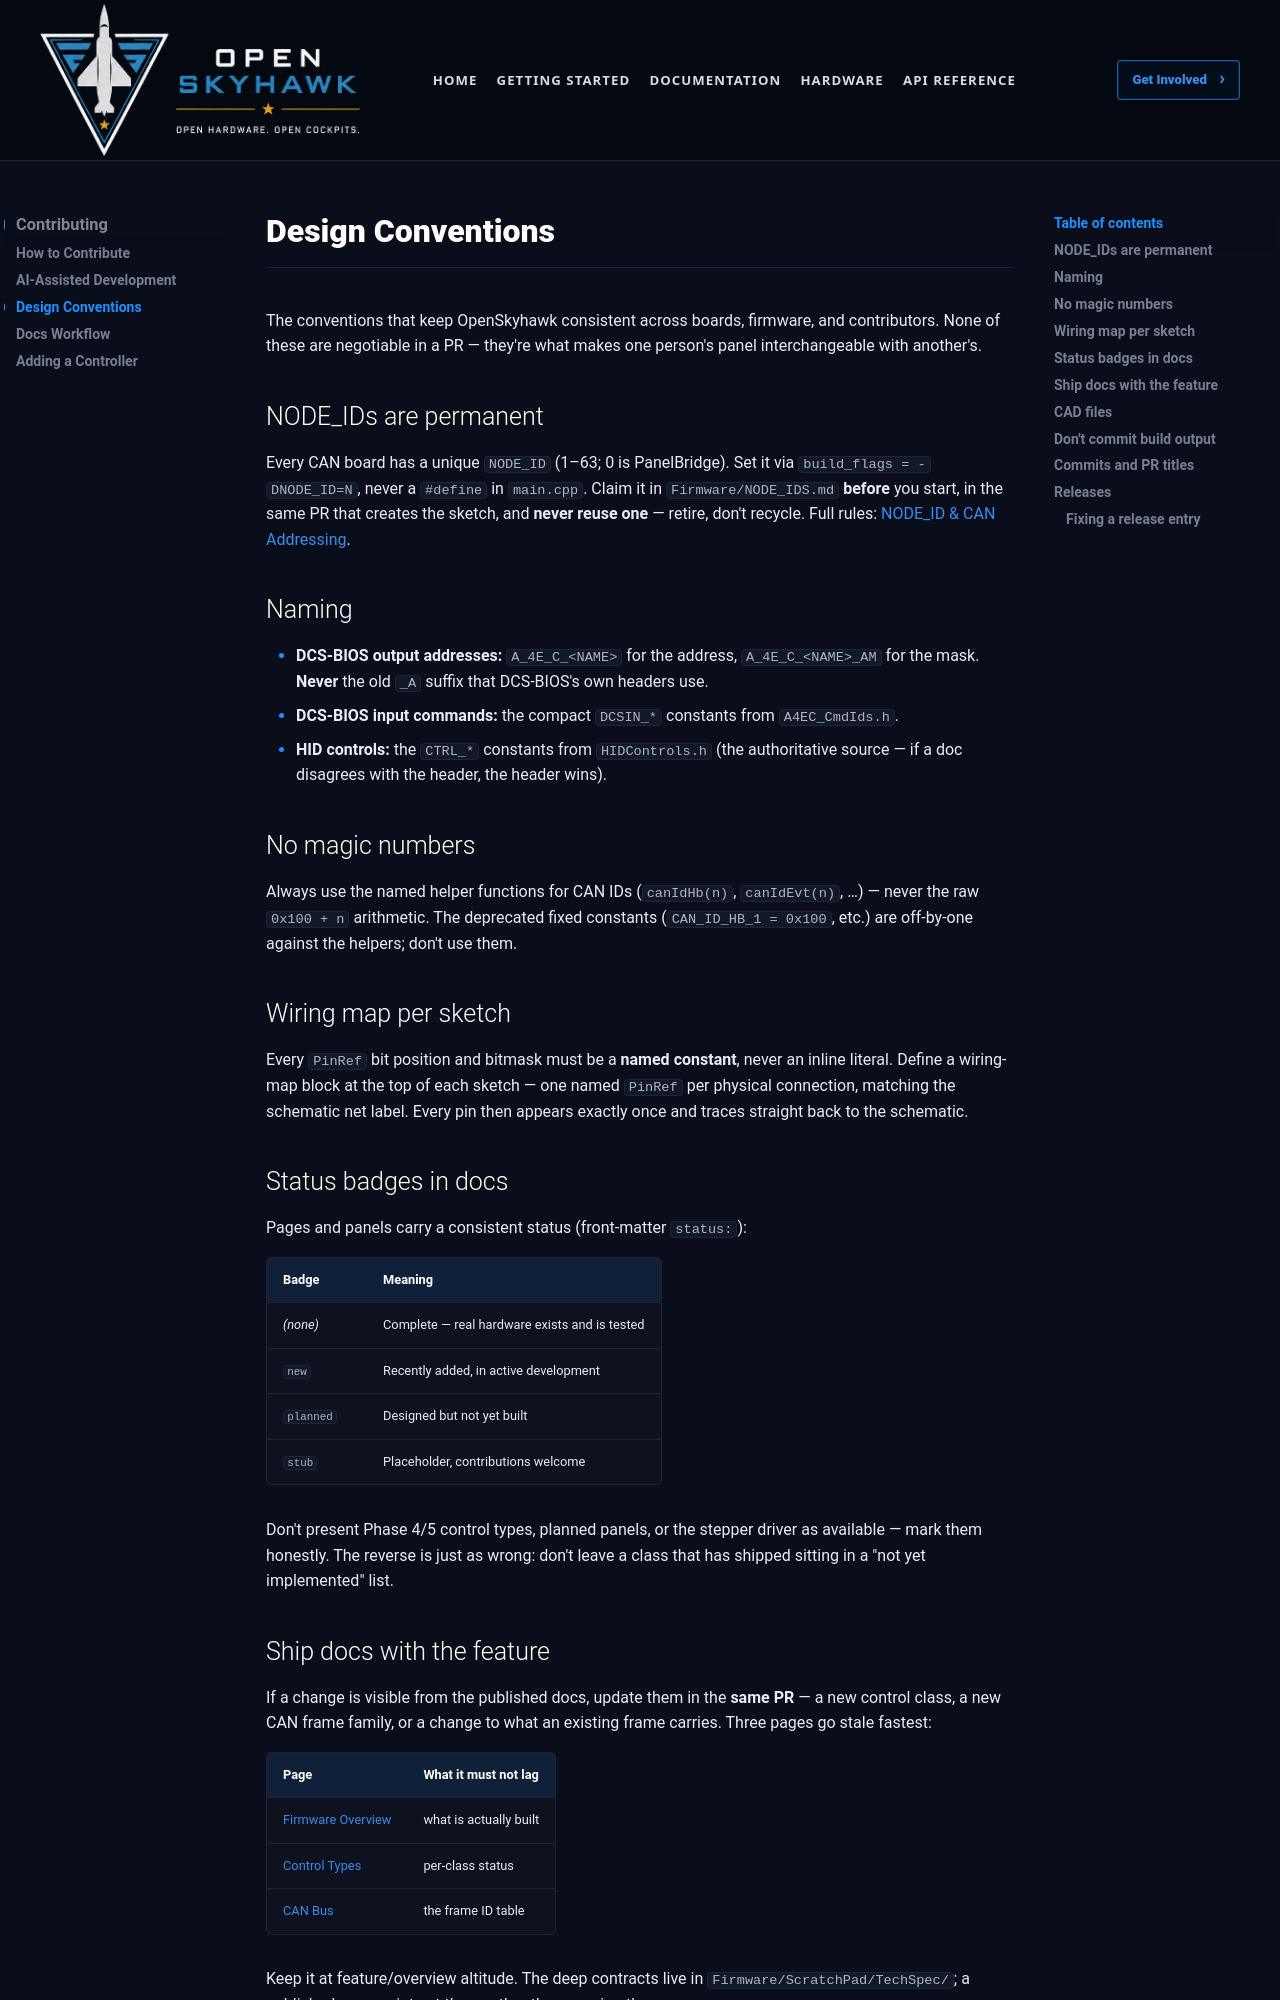

repository: OpenSkyHawk/OpenSkyhawk · page: contributing/conventions/index.html · generator: mkdocs

# Design Conventions

The conventions that keep OpenSkyhawk consistent across boards, firmware, and contributors.
None of these are negotiable in a PR — they're what makes one person's panel interchangeable
with another's.

## NODE_IDs are permanent

Every CAN board has a unique `NODE_ID` (1–63; 0 is PanelBridge). Set it via
`build_flags = -DNODE_ID=N`, never a `#define` in `main.cpp`. Claim it in `Firmware/NODE_IDS.md`
**before** you start, in the same PR that creates the sketch, and **never reuse one** — retire,
don't recycle. Full rules: [NODE_ID & CAN Addressing](../firmware/node-id.md).

## Naming

- **DCS-BIOS output addresses:** `A_4E_C_<NAME>` for the address, `A_4E_C_<NAME>_AM` for the
  mask. **Never** the old `_A` suffix that DCS-BIOS's own headers use.
- **DCS-BIOS input commands:** the compact `DCSIN_*` constants from `A4EC_CmdIds.h`.
- **HID controls:** the `CTRL_*` constants from `HIDControls.h` (the authoritative source — if
  a doc disagrees with the header, the header wins).

## No magic numbers

Always use the named helper functions for CAN IDs (`canIdHb(n)`, `canIdEvt(n)`, …) — never the
raw `0x100 + n` arithmetic. The deprecated fixed constants (`CAN_ID_HB_1 = 0x100`, etc.) are
off-by-one against the helpers; don't use them.

## Wiring map per sketch

Every `PinRef` bit position and bitmask must be a **named constant**, never an inline literal.
Define a wiring-map block at the top of each sketch — one named `PinRef` per physical
connection, matching the schematic net label. Every pin then appears exactly once and traces
straight back to the schematic.

## Status badges in docs

Pages and panels carry a consistent status (front-matter `status:`):

| Badge | Meaning |
|-------|---------|
| *(none)* | Complete — real hardware exists and is tested |
| `new` | Recently added, in active development |
| `planned` | Designed but not yet built |
| `stub` | Placeholder, contributions welcome |

Don't present Phase 4/5 control types, planned panels, or the stepper driver as available — mark
them honestly. The reverse is just as wrong: don't leave a class that has shipped sitting in a
"not yet implemented" list.

## Ship docs with the feature

If a change is visible from the published docs, update them in the **same PR** — a new control
class, a new CAN frame family, or a change to what an existing frame carries. Three pages go
stale fastest:

| Page | What it must not lag |
|------|----------------------|
| [Firmware Overview](../firmware/index.md) | what is actually built |
| [Control Types](../firmware/control-types.md) | per-class status |
| [CAN Bus](../architecture/can-bus.md) | the frame ID table |

Keep it at feature/overview altitude. The deep contracts live in `Firmware/ScratchPad/TechSpec/`;
a published page points at them rather than copying them.

The weekly docs drift review catches what slips through, but it is a backstop — it runs after the
fact, and a finding can sit for weeks. Four of the five findings in #284 had been wrong since
earlier merges, each one left behind by the PR that shipped the feature.
